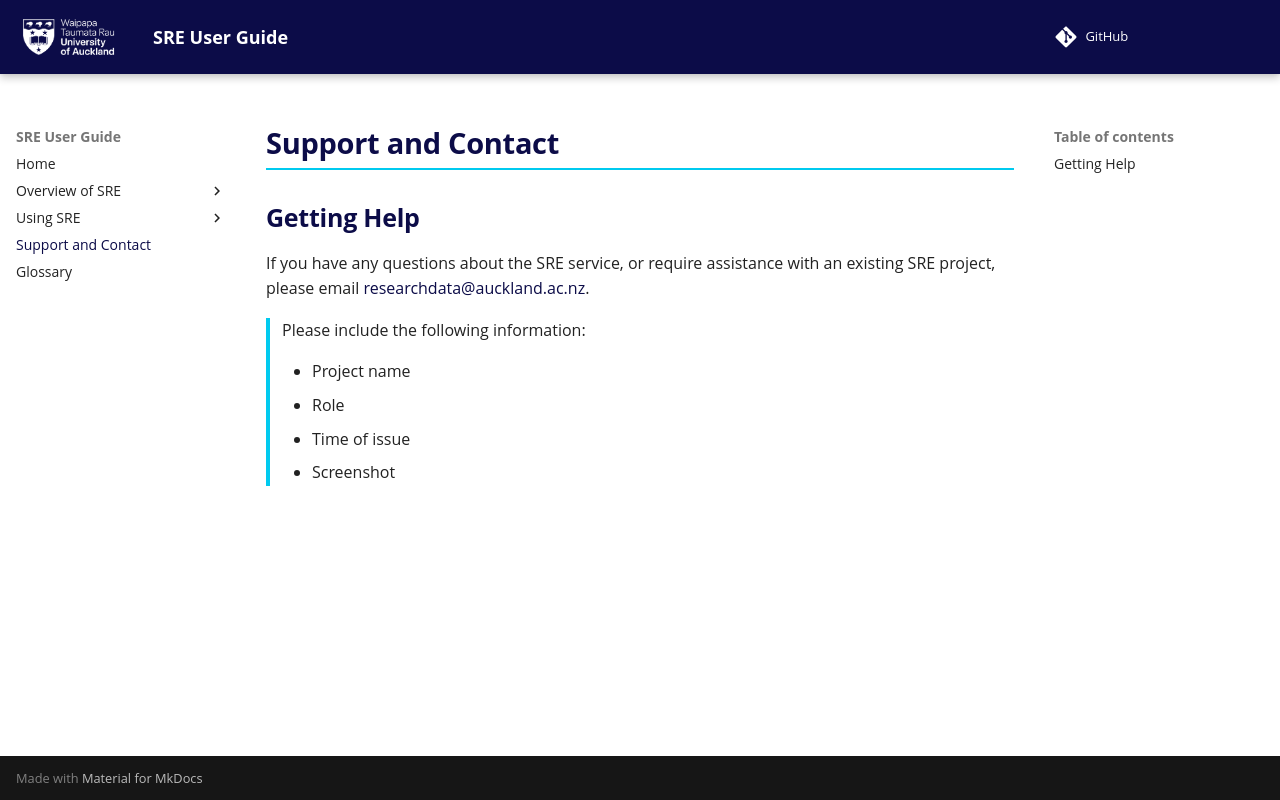

repository: UoA-eResearch/SRE-UserGuide · page: Support_and_contact/index.html · generator: mkdocs

# Support and Contact

## Getting Help

If you have any questions about the SRE service, or require assistance with an existing SRE project, please email <a href="mailto:researchdata@auckland.ac.nz?subject=SRE Support Request">researchdata@auckland.ac.nz</a>.

<div class="callout">
    Please include the following information:
    <ul>
        <li>Project name</li>
        <li>Role</li>
        <li>Time of issue</li>
        <li>Screenshot</li>
    </ul>
</div>
